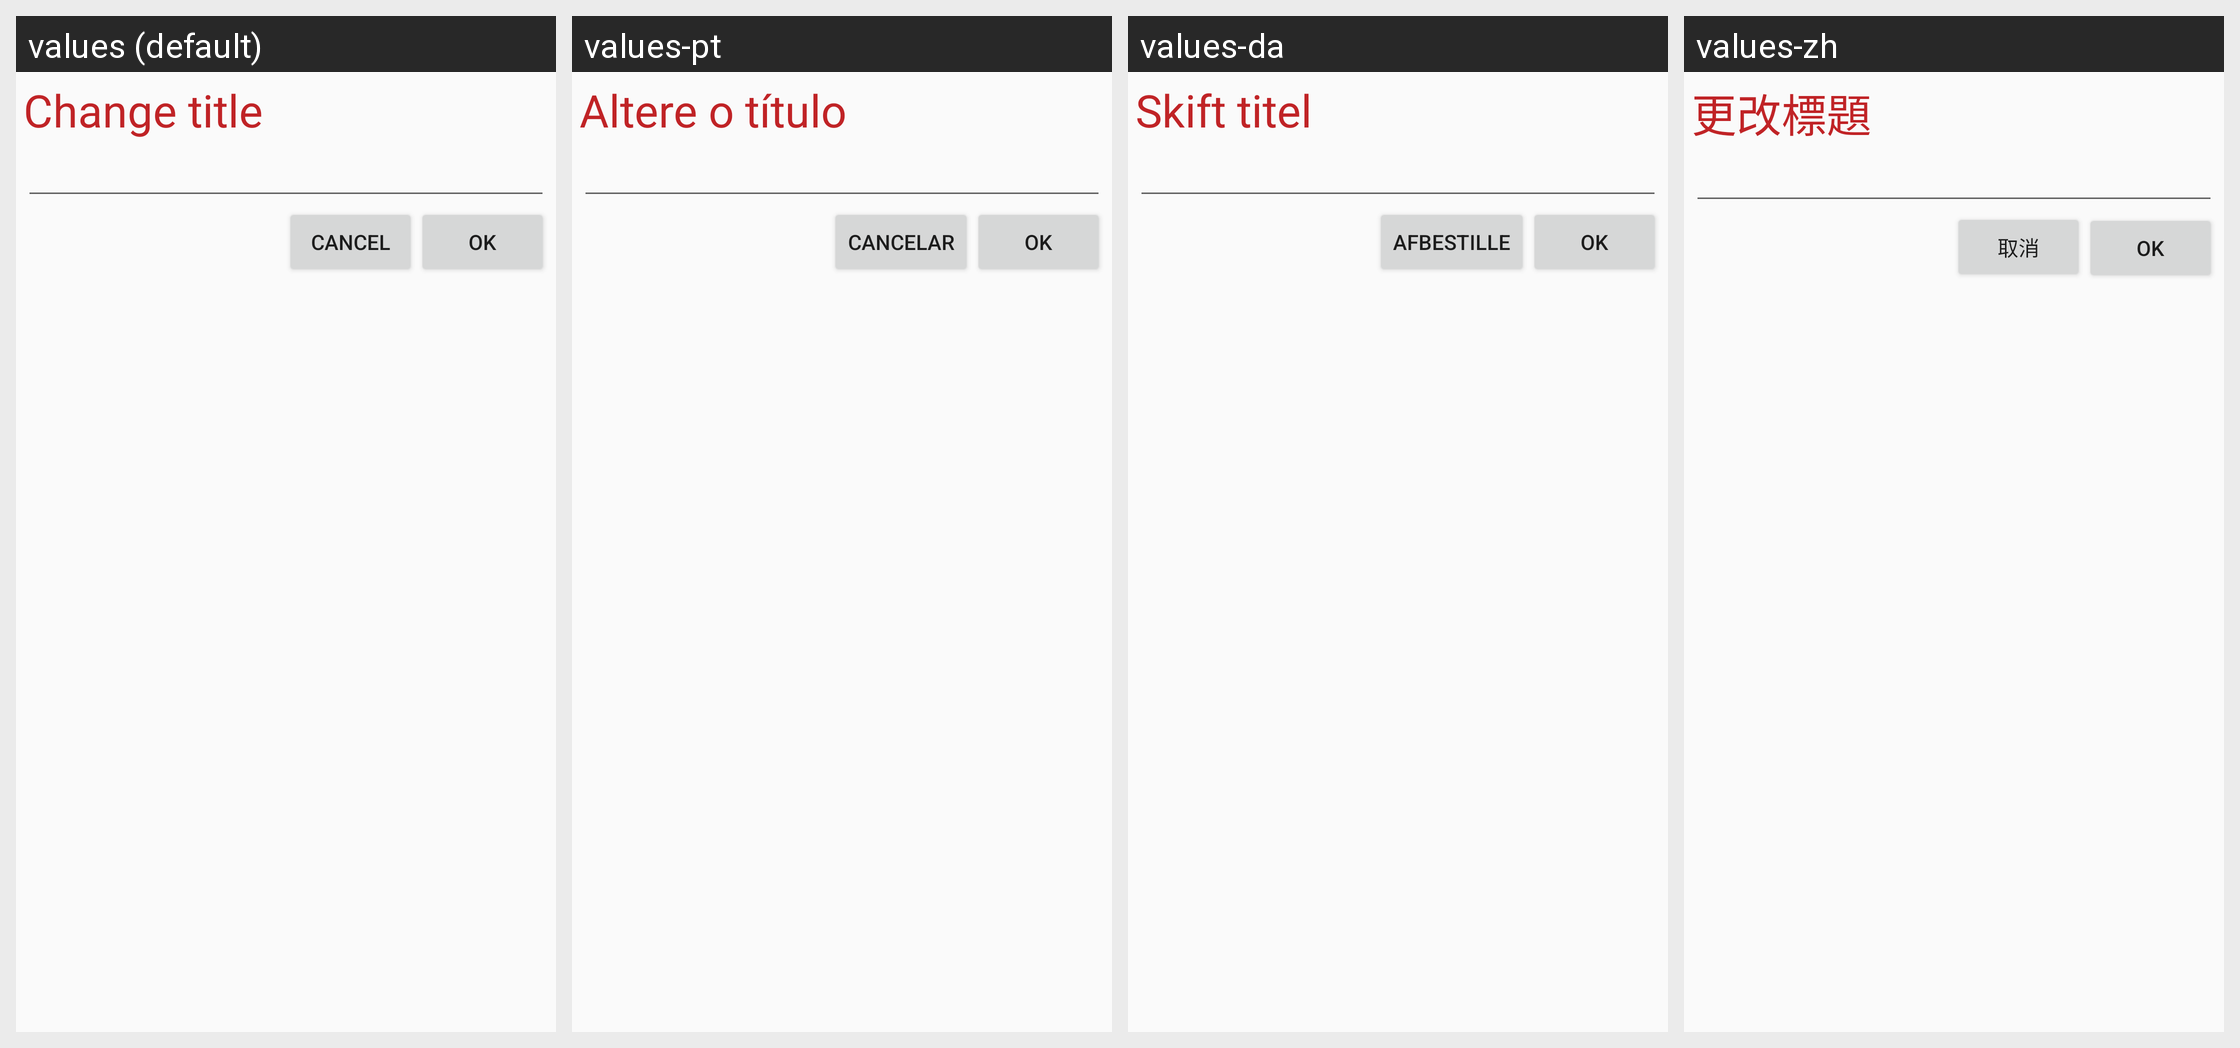

Translations of the strings shown on this Android screen, per locale in the grid:
Android screen res/layout/custome_change_title.xml rendered under 4 locales, left to right: values (default), values-pt, values-da, values-zh. Device: Nexus 5 (rendered at 1080×1920; each locale shown at half size, 540×960, under a caption strip naming it); theme AppTheme.
Other locales in the repository, not shown: values-am, values-bg, values-ca, values-de, values-fr, values-ja, values-ko, values-ms, values-vi.
Strings drawn on this screen, with the default value and each locale's value (text and hints the layout hard-codes, and strings that could not be matched under every locale, appear in the picture but are not listed):

change_title
  values: Change title
  values-pt: Altere o título
  values-da: Skift titel
  values-zh: 更改標題

cancel
  values: Cancel
  values-pt: Cancelar
  values-da: Afbestille
  values-zh: 取消
